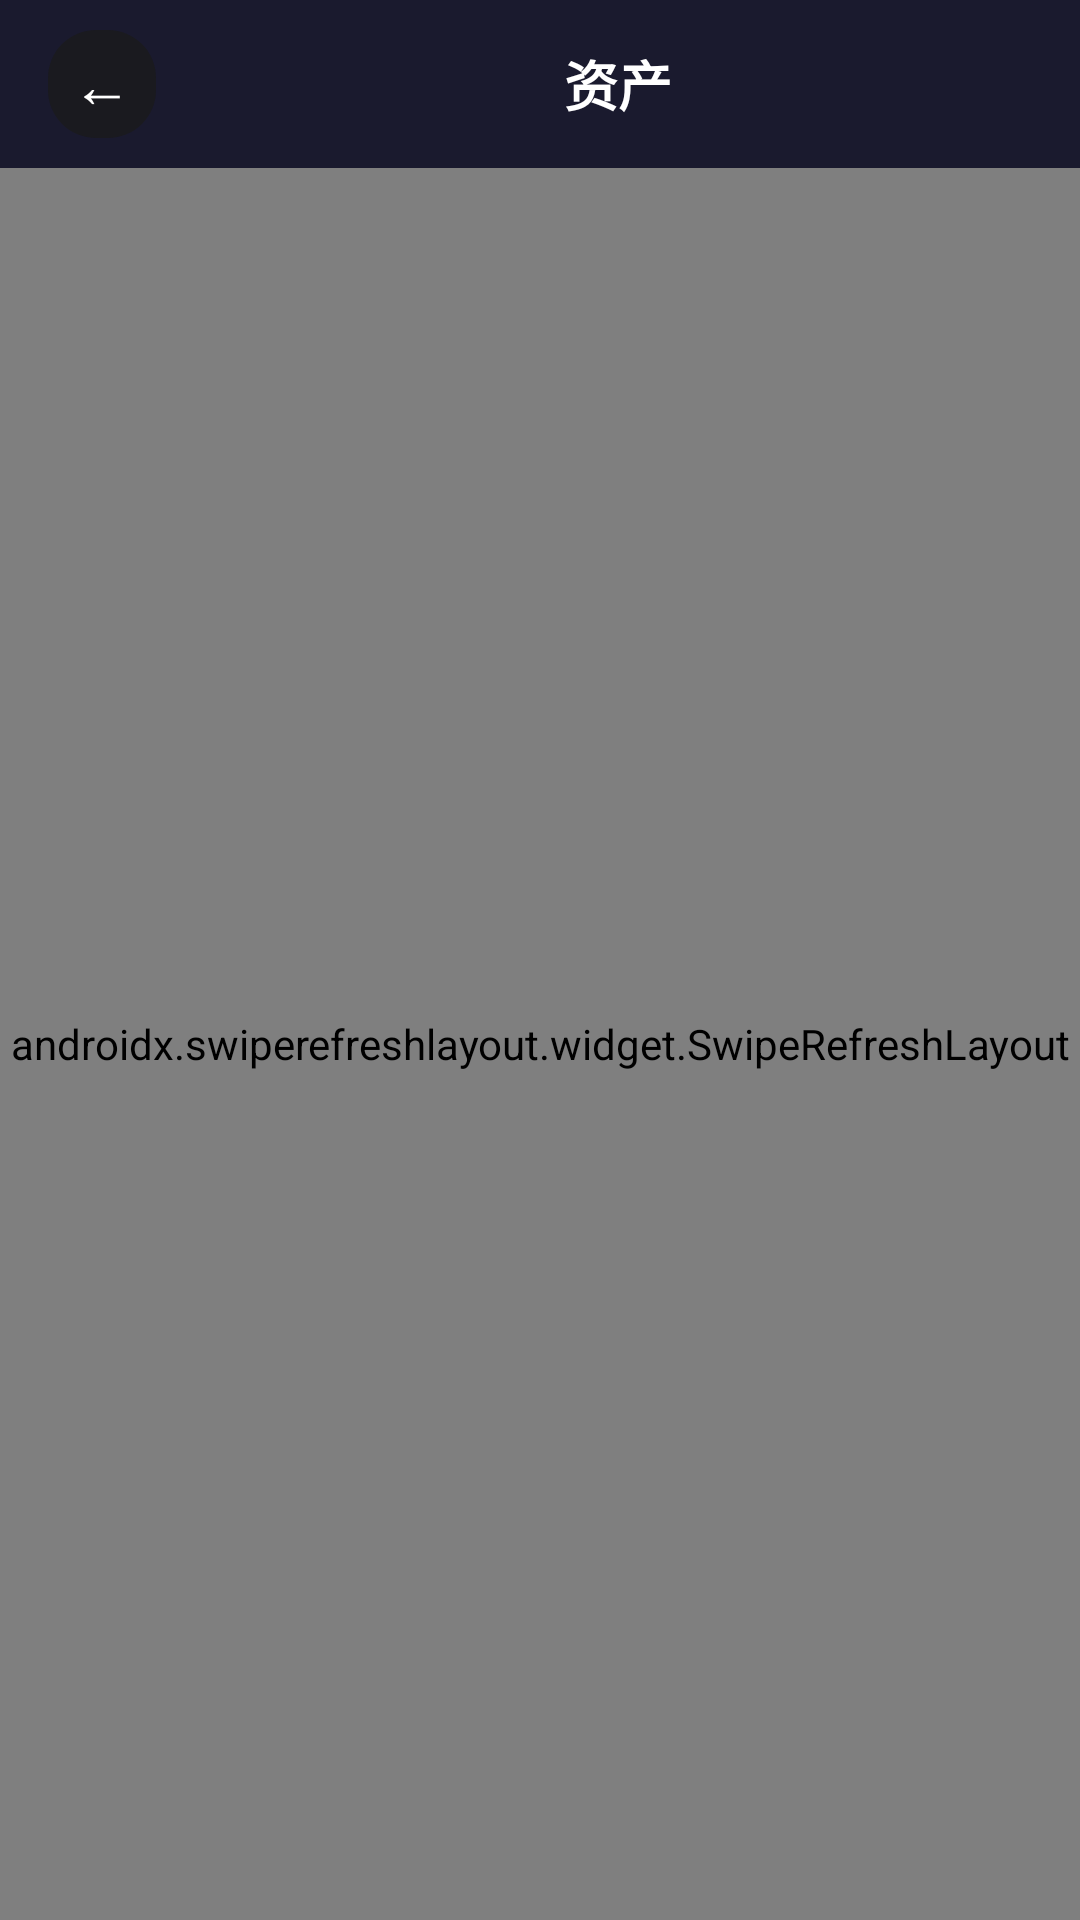

Produce the Android XML layout that renders to this screen, including the resource entries it uses.
<!-- AndroidManifest.xml: application theme AppTheme -->
<!-- res/layout/activity_asset_overview.xml -->
<?xml version="1.0" encoding="utf-8"?>
<LinearLayout xmlns:android="http://schemas.android.com/apk/res/android"
    android:layout_width="match_parent"
    android:layout_height="match_parent"
    android:background="#0D0D0F"
    android:orientation="vertical">

    
    <LinearLayout
        android:layout_width="match_parent"
        android:layout_height="56dp"
        android:orientation="horizontal"
        android:gravity="center_vertical"
        android:background="#1a1a2e"
        android:paddingStart="16dp"
        android:paddingEnd="16dp">

        <TextView
            android:id="@+id/btnBack"
            android:layout_width="36dp"
            android:layout_height="36dp"
            android:text="←"
            android:textColor="#ffffff"
            android:textSize="20sp"
            android:gravity="center"
            android:background="@drawable/card_background" />

        <TextView
            android:layout_width="0dp"
            android:layout_height="wrap_content"
            android:layout_weight="1"
            android:text="@string/str_assets"
            android:textColor="#ffffff"
            android:textSize="18sp"
            android:textStyle="bold"
            android:gravity="center"
            android:layout_marginStart="16dp" />
    </LinearLayout>

    
    <androidx.swiperefreshlayout.widget.SwipeRefreshLayout
        android:id="@+id/swipeRefresh"
        android:layout_width="match_parent"
        android:layout_height="match_parent">

        <ScrollView
            android:layout_width="match_parent"
            android:layout_height="match_parent"
            android:fillViewport="true">

            <LinearLayout
                android:id="@+id/contentContainer"
                android:layout_width="match_parent"
                android:layout_height="wrap_content"
                android:orientation="vertical"
                android:padding="16dp">

                
                <LinearLayout
                    android:layout_width="match_parent"
                    android:layout_height="wrap_content"
                    android:orientation="vertical"
                    android:gravity="center"
                    android:paddingTop="16dp"
                    android:paddingBottom="24dp">

                    <TextView
                        android:layout_width="wrap_content"
                        android:layout_height="wrap_content"
                        android:text="@string/str_estimated_total_assets"
                        android:textColor="#6E6E7A"
                        android:textSize="14sp" />

                    <TextView
                        android:id="@+id/tvTotalValue"
                        android:layout_width="wrap_content"
                        android:layout_height="wrap_content"
                        android:text="--"
                        android:textColor="#FFFFFF"
                        android:textSize="36sp"
                        android:textStyle="bold"
                        android:layout_marginTop="8dp" />

                    <ProgressBar
                        android:id="@+id/progressLoading"
                        style="?android:attr/progressBarStyleHorizontal"
                        android:layout_width="match_parent"
                        android:layout_height="4dp"
                        android:layout_marginStart="32dp"
                        android:layout_marginEnd="32dp"
                        android:layout_marginTop="16dp"
                        android:max="100"
                        android:progress="0"
                        android:progressDrawable="@drawable/progress_horizontal_primary"
                        android:visibility="visible" />

                    <TextView
                        android:id="@+id/tvLoadingHint"
                        android:layout_width="wrap_content"
                        android:layout_height="wrap_content"
                        android:text="@string/str_counting"
                        android:textColor="#6E6E7A"
                        android:textSize="13sp"
                        android:layout_marginTop="12dp"
                        android:visibility="visible" />

                    <TextView
                        android:id="@+id/tvLoading"
                        android:layout_width="wrap_content"
                        android:layout_height="wrap_content"
                        android:text=""
                        android:textColor="#6E6E7A"
                        android:textSize="12sp"
                        android:layout_marginTop="4dp"
                        android:visibility="visible" />
                </LinearLayout>

                
                <LinearLayout
                    android:id="@+id/walletAssetsContainer"
                    android:layout_width="match_parent"
                    android:layout_height="wrap_content"
                    android:orientation="vertical" />
            </LinearLayout>
        </ScrollView>
    </androidx.swiperefreshlayout.widget.SwipeRefreshLayout>
</LinearLayout>
<!-- resources referenced by this layout -->
<resources>
  <!-- drawable card_background (drawable) -->
  <?xml version="1.0" encoding="utf-8"?>
  <shape xmlns:android="http://schemas.android.com/apk/res/android" android:shape="rectangle">
      <solid android:color="#1A1A1F" />
      <corners android:radius="16dp" />
  </shape>
  <!-- drawable progress_horizontal_primary (drawable) -->
  <?xml version="1.0" encoding="utf-8"?>
  <layer-list xmlns:android="http://schemas.android.com/apk/res/android">
      <item android:id="@android:id/background">
          <shape android:shape="rectangle">
              <solid android:color="#1F1F26" />
              <corners android:radius="2dp" />
          </shape>
      </item>
      <item android:id="@android:id/progress">
          <clip>
              <shape android:shape="rectangle">
                  <solid android:color="#667eea" />
                  <corners android:radius="2dp" />
              </shape>
          </clip>
      </item>
  </layer-list>
  <string name="str_assets">资产</string>
  <string name="str_counting">正在统计……</string>
  <string name="str_estimated_total_assets">预估总资产</string>
  <style name="AppTheme" parent="Theme.MaterialComponents.DayNight.NoActionBar">
          <item name="colorPrimary">#667eea</item>
          <item name="colorPrimaryVariant">#764ba2</item>
          <item name="colorOnPrimary">#ffffff</item>
          <item name="android:statusBarColor">?android:attr/colorBackground</item>
          <item name="android:windowBackground">?android:attr/colorBackground</item>
          <item name="android:navigationBarColor">?android:attr/colorBackground</item>
      </style>
</resources>
